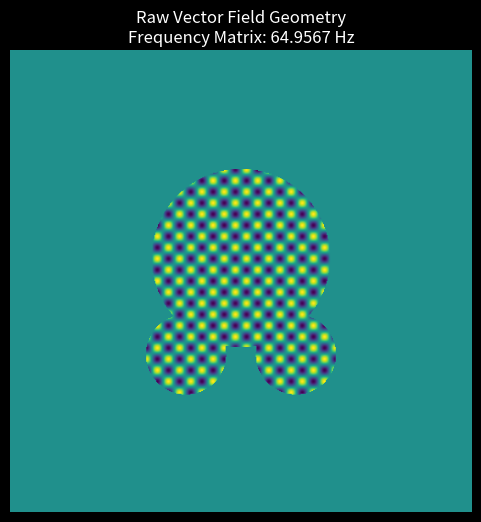

Write Python code to recreate this figure.
import numpy as np
import matplotlib.pyplot as plt

# ==============================================================================
# 📊 1. DIRECTLY LOAD VECTORS FROM EXTRACT_CSV RUN DATA
# ==============================================================================
head_radius = 0.3868
ear_spacing = 0.2384
ear_height = 0.3184
fur_density_wave = 64.9567  # Spatial Wave Frequency (ω)

# ==============================================================================
# 🗺️ 2. GENERATE CONTINUOUS SPATIAL GRID MATRIX
# ==============================================================================
GRID_SIZE = 512
x = np.linspace(-1, 1, GRID_SIZE)
y = np.linspace(-1, 1, GRID_SIZE)
grid_x, grid_y = np.meshgrid(x, y)

# ==============================================================================
# 📐 3. MATHEMATICAL SHAPE BOUNDARIES (CONTROLS & SHAPES)
# ==============================================================================
# Head boundary circular mask
head_mask = (np.sqrt(grid_x**2 + (grid_y + 0.1)**2) <= head_radius).astype(float)

# Left and Right Ears spatial offsets
left_ear = (((grid_x + ear_spacing)**2 + (grid_y - ear_height)**2) <= (head_radius * 0.45)**2).astype(float)
right_ear = (((grid_x - ear_spacing)**2 + (grid_y - ear_height)**2) <= (head_radius * 0.45)**2).astype(float)

# Combine geometric zones into a solid skeletal mask
structural_mask = np.clip(head_mask + left_ear + right_ear, 0.0, 1.0)

# ==============================================================================
# 🌊 4. APPLY THE EXTRACTED SINE-COSINE FUR WAVE FREQUENCY
# ==============================================================================
# Building high-frequency patterns using extracted spatial frequency
sine_component = np.sin(fur_density_wave * grid_x)
cosine_component = np.cos(fur_density_wave * grid_y)
fur_interference = sine_component * cosine_component

# Masking the wave matrix inside the mathematical shape boundary
final_vector_render = structural_mask * fur_interference

# ==============================================================================
# 🎨 5. RENDER THE SPECTRUM OUT VIA MATPLOTLIB
# ==============================================================================
plt.figure(figsize=(6, 6))
plt.imshow(final_vector_render, cmap='viridis')
plt.axis('off')
plt.title(f"Raw Vector Field Geometry\nFrequency Matrix: {fur_density_wave} Hz", color='white', fontsize=12)
plt.gcf().patch.set_facecolor('black')
plt.show()
